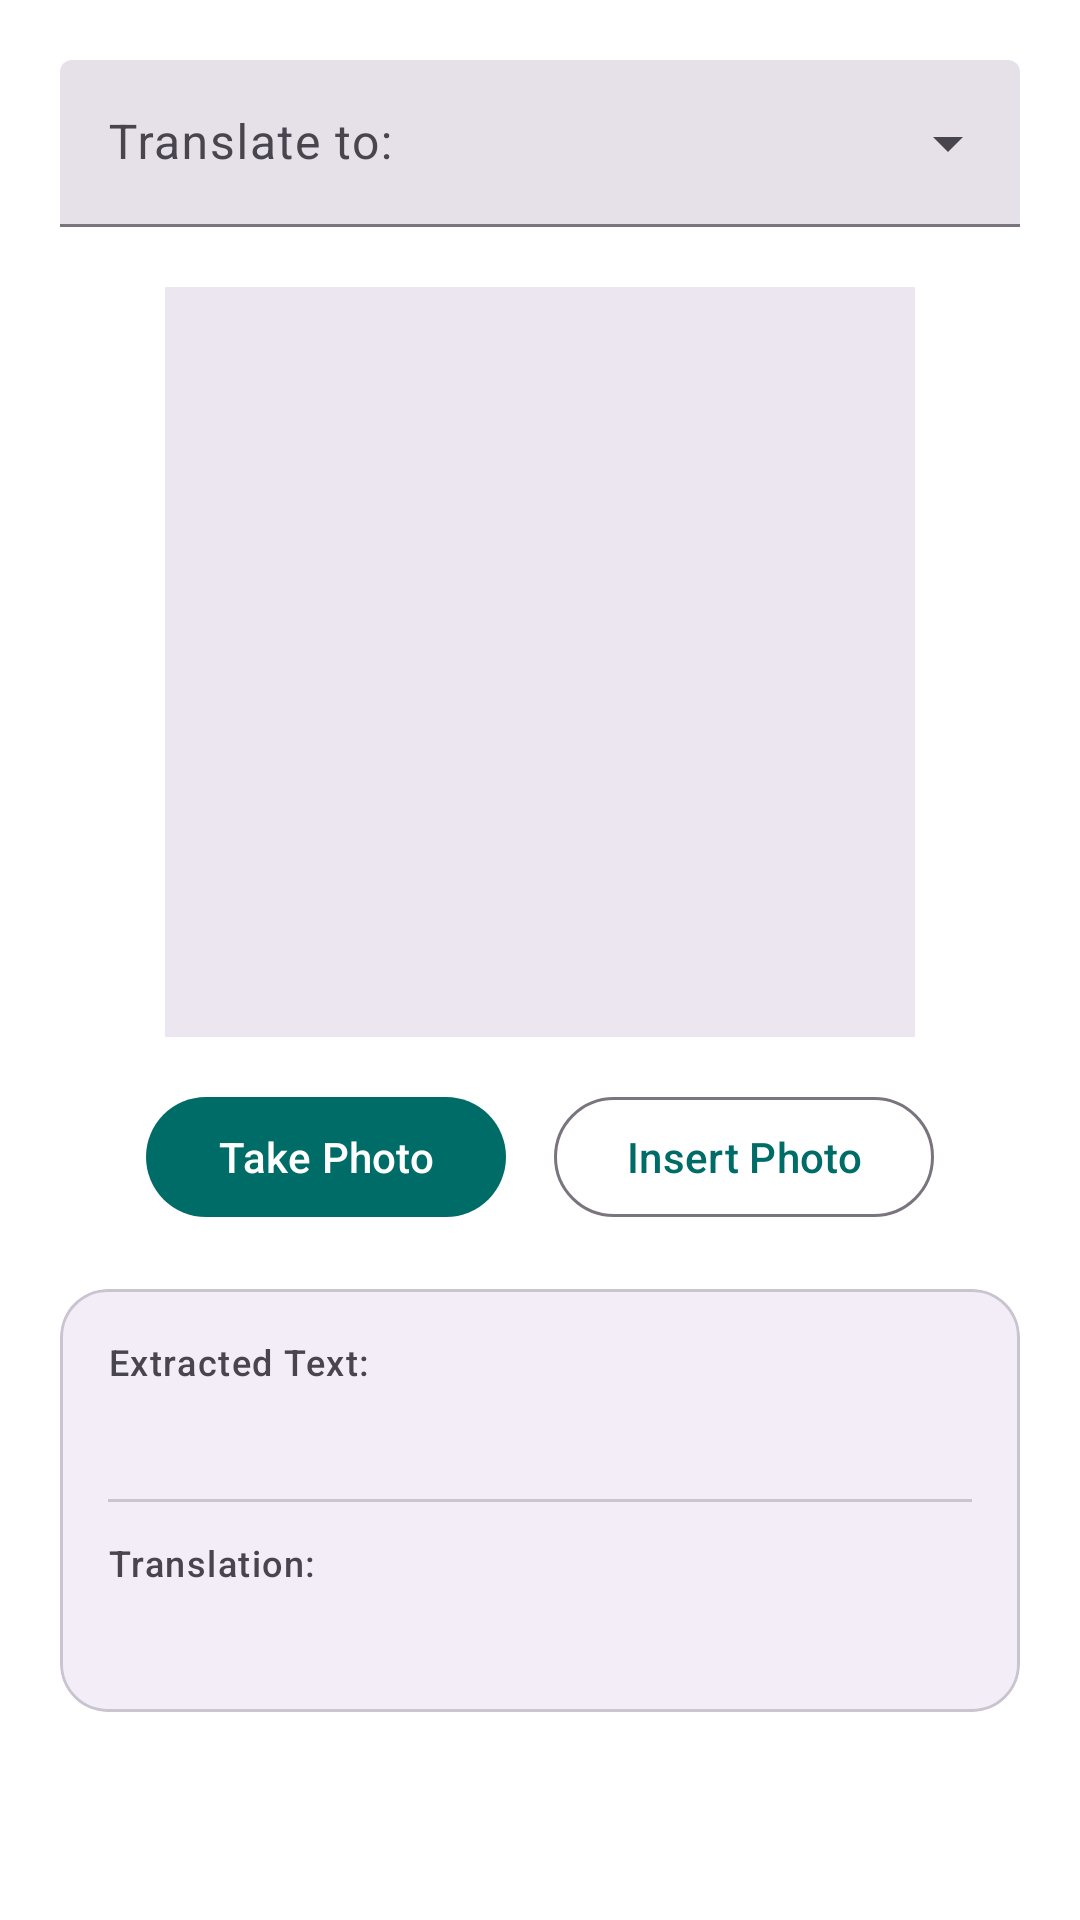

Produce the Android XML layout that renders to this screen, including the resource entries it uses.
<!-- AndroidManifest.xml: application theme Theme.DSSMV_ProjectDroid_1231562_1230985 -->
<!-- res/layout/fragment_image.xml -->
<?xml version="1.0" encoding="utf-8"?>
<ScrollView
        xmlns:android="http://schemas.android.com/apk/res/android"
        xmlns:app="http://schemas.android.com/apk/res-auto"
        xmlns:tools="http://schemas.android.com/tools"
        android:layout_width="match_parent"
        android:layout_height="match_parent"
        android:background="?attr/colorSurface"
        android:fillViewport="true">

    <LinearLayout
            android:layout_width="match_parent"
            android:layout_height="wrap_content"
            android:orientation="vertical"
            android:padding="20dp"
            android:gravity="center_horizontal"
            tools:context=".view.fragments.ImageFragment">

        <com.google.android.material.textfield.TextInputLayout
                android:id="@+id/menuTargetLanguage"
                style="@style/Widget.Material3.TextInputLayout.FilledBox.ExposedDropdownMenu"
                android:layout_width="match_parent"
                android:layout_height="wrap_content"
                android:layout_marginBottom="20dp"
                android:hint="Translate to:">

            <AutoCompleteTextView
                    android:id="@+id/autoCompleteTargetLanguage"
                    android:layout_width="match_parent"
                    android:layout_height="wrap_content"
                    android:inputType="none"
                    tools:ignore="LabelFor" />
        </com.google.android.material.textfield.TextInputLayout>

        <ImageView
                android:id="@+id/img_preview"
                android:layout_width="250dp"
                android:layout_height="250dp"
                android:layout_marginBottom="16dp"
                android:adjustViewBounds="true"
                android:scaleType="centerCrop"
                android:background="?attr/colorSurfaceContainerHigh"
                android:contentDescription="@string/image_preview"
                android:clipToOutline="true" />

        <LinearLayout
                android:layout_width="match_parent"
                android:layout_height="wrap_content"
                android:orientation="horizontal"
                android:gravity="center"
                android:layout_marginBottom="20dp">

            <com.google.android.material.button.MaterialButton
                    android:id="@+id/btn_take_photo"
                    android:layout_width="wrap_content"
                    android:layout_height="wrap_content"
                    android:text="Take Photo"
                    android:textAllCaps="false"
                    app:icon="@drawable/baseline_camera_alt_24"
                    app:iconGravity="textStart"
                    android:layout_marginEnd="8dp"/>
            <com.google.android.material.button.MaterialButton
                    android:id="@+id/btn_insert_photo"
                    style="@style/Widget.Material3.Button.OutlinedButton"
                    android:layout_width="wrap_content"
                    android:layout_height="wrap_content"
                    android:text="Insert Photo"
                    android:textAllCaps="false"
                    app:icon="@drawable/ic_image_up"
                    app:iconGravity="textStart"
                    android:layout_marginStart="8dp"/>

        </LinearLayout>
        <com.google.android.material.card.MaterialCardView
                android:layout_width="match_parent"
                android:layout_height="wrap_content"
                app:cardCornerRadius="16dp"
                app:strokeWidth="1dp"
                app:strokeColor="?attr/colorOutlineVariant"
                app:cardBackgroundColor="?attr/colorSurfaceContainer">

            <LinearLayout
                    android:layout_width="match_parent"
                    android:layout_height="wrap_content"
                    android:orientation="vertical"
                    android:padding="16dp">

                <TextView
                        android:id="@+id/label_original"
                        android:layout_width="match_parent"
                        android:layout_height="wrap_content"
                        android:text="Extracted Text:"
                        android:textAppearance="?attr/textAppearanceLabelMedium"
                        android:textColor="?attr/colorOnSurfaceVariant"
                        android:layout_marginBottom="4dp"/>

                <TextView
                        android:id="@+id/text_original"
                        android:layout_width="match_parent"
                        android:layout_height="wrap_content"
                        tools:text="Extracted Text"
                        android:textAppearance="?attr/textAppearanceBodyLarge"
                        android:textColor="?attr/colorOnSurface"
                        android:layout_marginBottom="12dp" />

                <com.google.android.material.divider.MaterialDivider
                        android:layout_width="match_parent"
                        android:layout_height="wrap_content"
                        android:layout_marginBottom="12dp"/>

                <TextView
                        android:id="@+id/label_translated"
                        android:layout_width="match_parent"
                        android:layout_height="wrap_content"
                        android:text="Translation:"
                        android:textAppearance="?attr/textAppearanceLabelMedium"
                        android:textColor="?attr/colorOnSurfaceVariant"
                        android:layout_marginBottom="4dp"/>

                <TextView
                        android:id="@+id/text_translated_from_image"
                        android:layout_width="match_parent"
                        android:layout_height="wrap_content"
                        tools:text="Translated Text"
                        android:textAppearance="?attr/textAppearanceBodyLarge"
                        android:textColor="?attr/colorPrimary"
                        android:textStyle="bold" />

            </LinearLayout>
        </com.google.android.material.card.MaterialCardView>

    </LinearLayout>
</ScrollView>
<!-- resources referenced by this layout -->
<resources>
  <string name="image_preview">hi</string>
  <style name="Theme.DSSMV_ProjectDroid_1231562_1230985" parent="Theme.Material3.DayNight.NoActionBar">
          <item name="colorPrimary">@color/primary</item>
          <item name="colorOnPrimary">@color/onPrimary</item>
          <item name="colorSecondary">@color/secondary</item>
          <item name="colorOnSecondary">@color/onSecondary</item>
          <item name="android:colorBackground">@color/background</item>
          <item name="colorSurface">@color/surface</item>
          <item name="android:textColorPrimary">@color/textPrimary</item>
          <item name="android:textColorSecondary">@color/textSecondary</item>
          <item name="android:windowSplashScreenBackground">@color/primary</item>
          <item name="android:windowSplashScreenAnimatedIcon">@mipmap/ic_launcher_round</item>
      </style>
  <color name="primary">#006C67</color>
  <color name="onPrimary">#FFFFFF</color>
  <color name="secondary">#FFD166</color>
  <color name="onSecondary">#000000</color>
  <color name="background">#FAFAFA</color>
  <color name="surface">#FFFFFF</color>
  <color name="textPrimary">#212121</color>
  <color name="textSecondary">#757575</color>
</resources>
